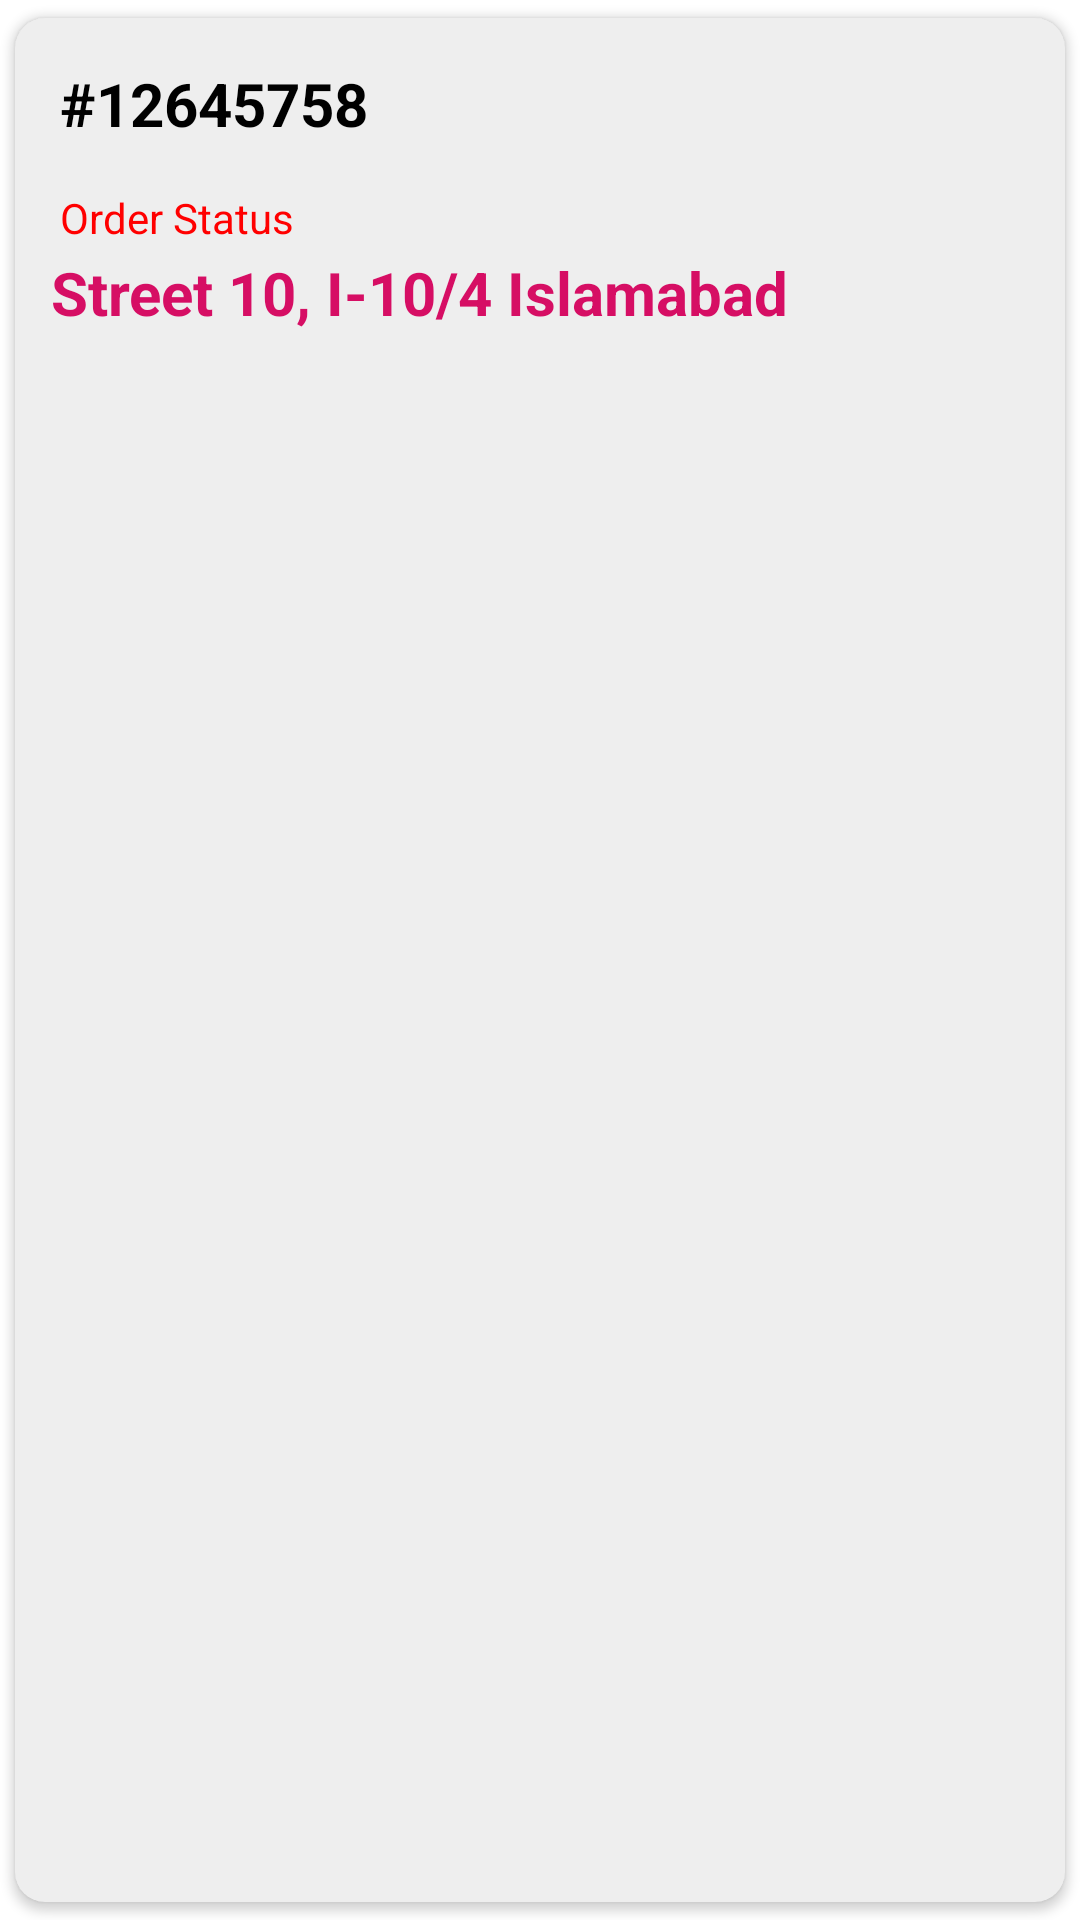

Reconstruct the res/layout file that produces this screen, plus the resources it refers to.
<!-- AndroidManifest.xml: application theme Theme.FoodApp -->
<!-- res/layout/customer_order_status_single_row.xml -->
<?xml version="1.0" encoding="utf-8"?>
<androidx.cardview.widget.CardView
    xmlns:android="http://schemas.android.com/apk/res/android"
    xmlns:app="http://schemas.android.com/apk/res-auto"
    android:layout_width="match_parent"
    android:layout_height="wrap_content"
    android:id="@+id/customer_order_cardView"
    android:orientation="vertical"
    app:cardBackgroundColor="#EEEEEE"
    app:cardElevation="2dp"
    app:cardCornerRadius="10dp"
    app:cardUseCompatPadding="true"
    android:background="@drawable/round_corners"
    android:layout_margin="10dp">


        <LinearLayout
            android:layout_width="match_parent"
            android:layout_height="wrap_content"
            android:orientation="vertical">

            <TextView
                android:layout_width="wrap_content"
                android:layout_height="wrap_content"
                android:id="@+id/order_ID"
                android:text="#12645758"
                android:textStyle="bold"
                android:textColor="@color/black"
                android:padding="15dp"
                android:textSize="20sp"/>

            <TextView
                android:layout_width="wrap_content"
                android:layout_height="wrap_content"
                android:id="@+id/order_Status"
                android:text="Order Status"
                android:textColor="#FF0000"
                android:layout_marginLeft="15dp"/>

            <TextView
                    android:layout_width="wrap_content"
                    android:layout_height="wrap_content"
                    android:id="@+id/order_Address"
                    android:text="Street 10, I-10/4 Islamabad"
                    android:textSize="20sp"
                    android:textStyle="bold"
                    android:textColor="@color/foodPandaColor"
                    android:padding="2dp"
                android:layout_marginLeft="10dp"
                />

            </LinearLayout>


</androidx.cardview.widget.CardView>
<!-- resources referenced by this layout -->
<resources>
  <color name="black">#FF000000</color>
  <color name="foodPandaColor">#d60e64</color>
  <style name="Theme.FoodApp" parent="Theme.MaterialComponents.DayNight">
          
          <item name="colorPrimary">@color/foodPandaColor</item>
          <item name="colorPrimaryVariant">#A60B4E</item>
          <item name="colorOnPrimary">@color/white</item>
          
          <item name="colorSecondary">@color/teal_200</item>
          <item name="colorSecondaryVariant">@color/teal_700</item>
          <item name="colorOnSecondary">@color/black</item>
          
          <item name="android:statusBarColor" tools:targetApi="l">?attr/colorPrimaryVariant</item>
          
      </style>
  <color name="white">#FFFFFFFF</color>
  <color name="teal_200">#FF03DAC5</color>
  <color name="teal_700">#FF018786</color>
</resources>
